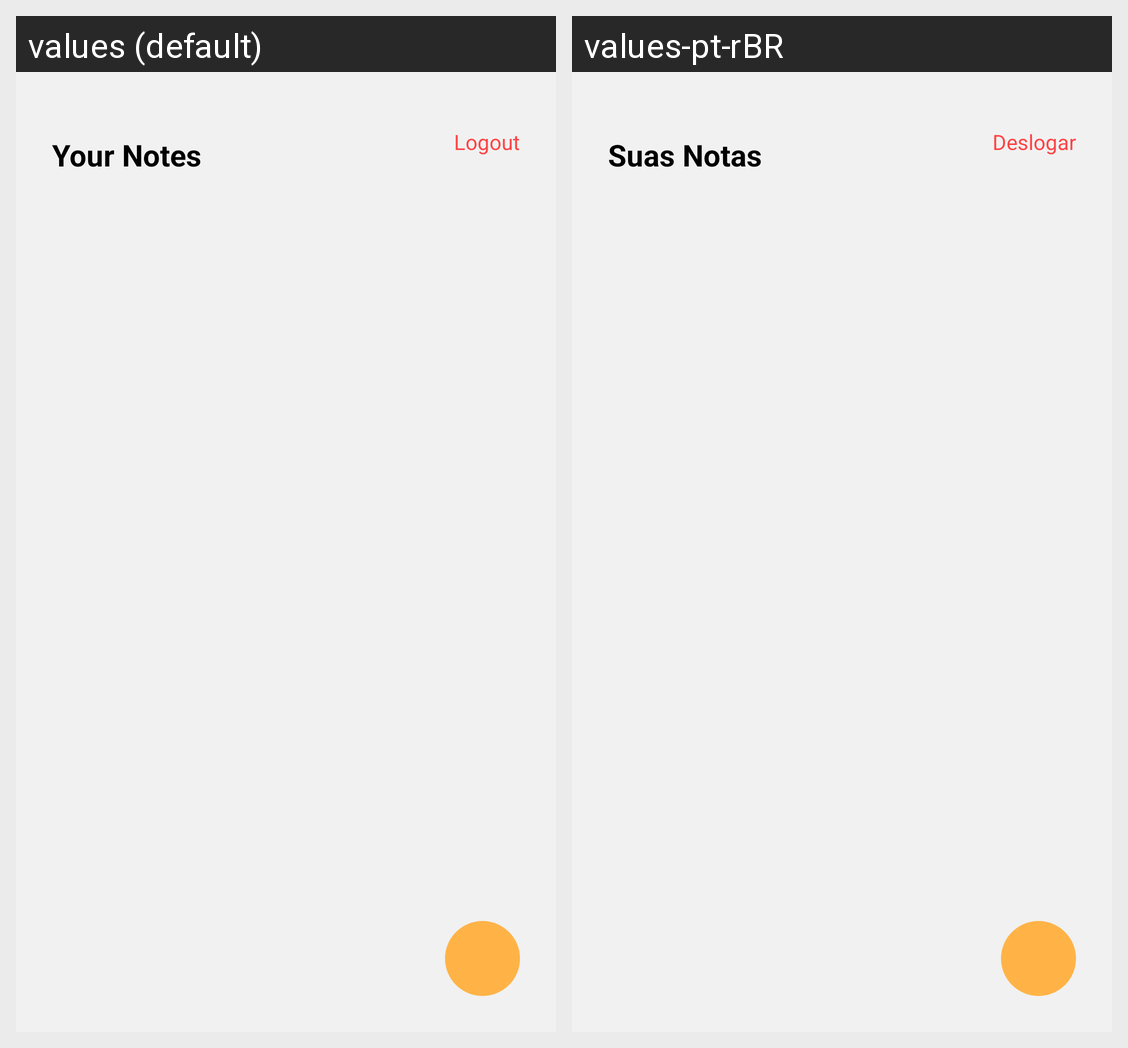

For this localized Android screen grid, give each drawn string resource with its value in every locale shown.
Android screen res/layout/fragment_notes.xml rendered under 2 locales, left to right: values (default), values-pt-rBR. Device: Nexus 5 (rendered at 1080×1920; each locale shown at half size, 540×960, under a caption strip naming it); theme Theme.NotesFinalProject.
Strings drawn on this screen, with the default value and each locale's value (text and hints the layout hard-codes, and strings that could not be matched under every locale, appear in the picture but are not listed):

logout
  values: Logout
  values-pt-rBR: Deslogar

your_notes
  values: Your Notes
  values-pt-rBR: Suas Notas
